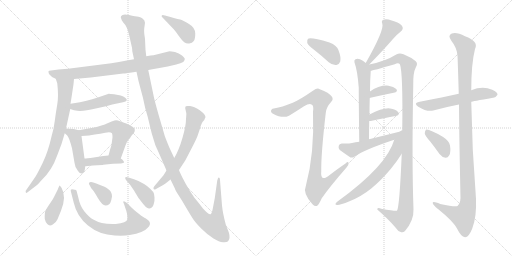
t = 0.00 s
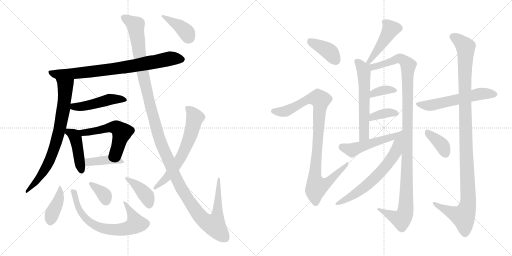
t = 3.71 s
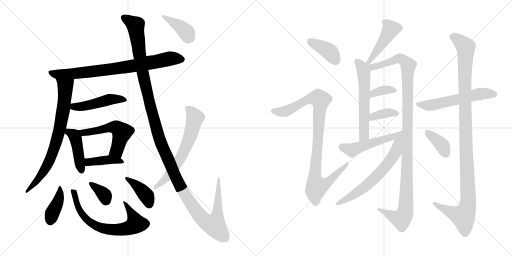
t = 7.42 s
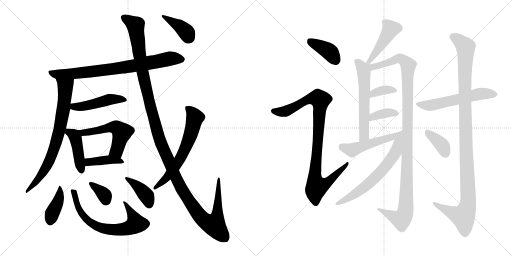
t = 11.13 s
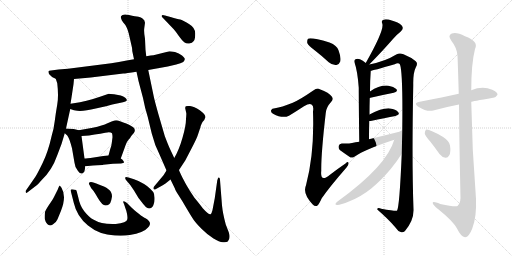
t = 14.84 s
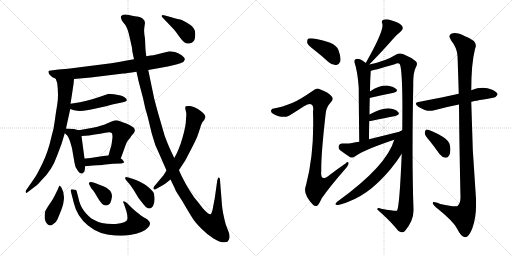
t = 18.55 s

The animated SVG that drew these frames (rendered in a browser with its animation timeline set to each time). Animation: 25 CSS @keyframes rules; one cycle of 18.55 s.

<svg version="1.1" viewBox="0 0 2048 1024" xmlns="http://www.w3.org/2000/svg">
  <g stroke="lightgray" stroke-dasharray="1,1" stroke-width="1" transform="scale(4, 4)">
    <line x1="0" y1="0" x2="256" y2="256"></line>
    <line x1="256" y1="0" x2="0" y2="256"></line>
    <line x1="128" y1="0" x2="128" y2="256"></line>
    <line x1="0" y1="128" x2="256" y2="128"></line>
    <line x1="256" y1="0" x2="512" y2="256"></line>
    <line x1="512" y1="0" x2="256" y2="256"></line>
    <line x1="384" y1="0" x2="384" y2="256"></line>
    <line x1="256" y1="128" x2="512" y2="128"></line>
  </g>
<g transform="scale(1, -1) translate(0, -850)">
   <style type="text/css">
    @keyframes keyframes0 {
      from {
       stroke: black;
       stroke-dashoffset: 788;
       stroke-width: 128;
       }
       72% {
       animation-timing-function: step-end;
       stroke: black;
       stroke-dashoffset: 0;
       stroke-width: 128;
       }
       to {
       stroke: black;
       stroke-width: 1024;
       }
       }
       #make-me-a-hanzi-animation-0 {
         animation: keyframes0 0.891276s both;
         animation-delay: 0.000000s;
         animation-timing-function: linear;
       }
    @keyframes keyframes1 {
      from {
       stroke: black;
       stroke-dashoffset: 756;
       stroke-width: 128;
       }
       71% {
       animation-timing-function: step-end;
       stroke: black;
       stroke-dashoffset: 0;
       stroke-width: 128;
       }
       to {
       stroke: black;
       stroke-width: 1024;
       }
       }
       #make-me-a-hanzi-animation-1 {
         animation: keyframes1 0.865234s both;
         animation-delay: 0.891276s;
         animation-timing-function: linear;
       }
    @keyframes keyframes2 {
      from {
       stroke: black;
       stroke-dashoffset: 470;
       stroke-width: 128;
       }
       60% {
       animation-timing-function: step-end;
       stroke: black;
       stroke-dashoffset: 0;
       stroke-width: 128;
       }
       to {
       stroke: black;
       stroke-width: 1024;
       }
       }
       #make-me-a-hanzi-animation-2 {
         animation: keyframes2 0.632487s both;
         animation-delay: 1.756510s;
         animation-timing-function: linear;
       }
    @keyframes keyframes3 {
      from {
       stroke: black;
       stroke-dashoffset: 433;
       stroke-width: 128;
       }
       58% {
       animation-timing-function: step-end;
       stroke: black;
       stroke-dashoffset: 0;
       stroke-width: 128;
       }
       to {
       stroke: black;
       stroke-width: 1024;
       }
       }
       #make-me-a-hanzi-animation-3 {
         animation: keyframes3 0.602376s both;
         animation-delay: 2.388997s;
         animation-timing-function: linear;
       }
    @keyframes keyframes4 {
      from {
       stroke: black;
       stroke-dashoffset: 537;
       stroke-width: 128;
       }
       64% {
       animation-timing-function: step-end;
       stroke: black;
       stroke-dashoffset: 0;
       stroke-width: 128;
       }
       to {
       stroke: black;
       stroke-width: 1024;
       }
       }
       #make-me-a-hanzi-animation-4 {
         animation: keyframes4 0.687012s both;
         animation-delay: 2.991373s;
         animation-timing-function: linear;
       }
    @keyframes keyframes5 {
      from {
       stroke: black;
       stroke-dashoffset: 406;
       stroke-width: 128;
       }
       57% {
       animation-timing-function: step-end;
       stroke: black;
       stroke-dashoffset: 0;
       stroke-width: 128;
       }
       to {
       stroke: black;
       stroke-width: 1024;
       }
       }
       #make-me-a-hanzi-animation-5 {
         animation: keyframes5 0.580404s both;
         animation-delay: 3.678385s;
         animation-timing-function: linear;
       }
    @keyframes keyframes6 {
      from {
       stroke: black;
       stroke-dashoffset: 402;
       stroke-width: 128;
       }
       57% {
       animation-timing-function: step-end;
       stroke: black;
       stroke-dashoffset: 0;
       stroke-width: 128;
       }
       to {
       stroke: black;
       stroke-width: 1024;
       }
       }
       #make-me-a-hanzi-animation-6 {
         animation: keyframes6 0.577148s both;
         animation-delay: 4.258789s;
         animation-timing-function: linear;
       }
    @keyframes keyframes7 {
      from {
       stroke: black;
       stroke-dashoffset: 689;
       stroke-width: 128;
       }
       69% {
       animation-timing-function: step-end;
       stroke: black;
       stroke-dashoffset: 0;
       stroke-width: 128;
       }
       to {
       stroke: black;
       stroke-width: 1024;
       }
       }
       #make-me-a-hanzi-animation-7 {
         animation: keyframes7 0.810710s both;
         animation-delay: 4.835937s;
         animation-timing-function: linear;
       }
    @keyframes keyframes8 {
      from {
       stroke: black;
       stroke-dashoffset: 352;
       stroke-width: 128;
       }
       53% {
       animation-timing-function: step-end;
       stroke: black;
       stroke-dashoffset: 0;
       stroke-width: 128;
       }
       to {
       stroke: black;
       stroke-width: 1024;
       }
       }
       #make-me-a-hanzi-animation-8 {
         animation: keyframes8 0.536458s both;
         animation-delay: 5.646647s;
         animation-timing-function: linear;
       }
    @keyframes keyframes9 {
      from {
       stroke: black;
       stroke-dashoffset: 396;
       stroke-width: 128;
       }
       56% {
       animation-timing-function: step-end;
       stroke: black;
       stroke-dashoffset: 0;
       stroke-width: 128;
       }
       to {
       stroke: black;
       stroke-width: 1024;
       }
       }
       #make-me-a-hanzi-animation-9 {
         animation: keyframes9 0.572266s both;
         animation-delay: 6.183105s;
         animation-timing-function: linear;
       }
    @keyframes keyframes10 {
      from {
       stroke: black;
       stroke-dashoffset: 1384;
       stroke-width: 128;
       }
       82% {
       animation-timing-function: step-end;
       stroke: black;
       stroke-dashoffset: 0;
       stroke-width: 128;
       }
       to {
       stroke: black;
       stroke-width: 1024;
       }
       }
       #make-me-a-hanzi-animation-10 {
         animation: keyframes10 1.376302s both;
         animation-delay: 6.755371s;
         animation-timing-function: linear;
       }
    @keyframes keyframes11 {
      from {
       stroke: black;
       stroke-dashoffset: 638;
       stroke-width: 128;
       }
       67% {
       animation-timing-function: step-end;
       stroke: black;
       stroke-dashoffset: 0;
       stroke-width: 128;
       }
       to {
       stroke: black;
       stroke-width: 1024;
       }
       }
       #make-me-a-hanzi-animation-11 {
         animation: keyframes11 0.769206s both;
         animation-delay: 8.131673s;
         animation-timing-function: linear;
       }
    @keyframes keyframes12 {
      from {
       stroke: black;
       stroke-dashoffset: 392;
       stroke-width: 128;
       }
       56% {
       animation-timing-function: step-end;
       stroke: black;
       stroke-dashoffset: 0;
       stroke-width: 128;
       }
       to {
       stroke: black;
       stroke-width: 1024;
       }
       }
       #make-me-a-hanzi-animation-12 {
         animation: keyframes12 0.569010s both;
         animation-delay: 8.900879s;
         animation-timing-function: linear;
       }
    @keyframes keyframes13 {
      from {
       stroke: black;
       stroke-dashoffset: 393;
       stroke-width: 128;
       }
       56% {
       animation-timing-function: step-end;
       stroke: black;
       stroke-dashoffset: 0;
       stroke-width: 128;
       }
       to {
       stroke: black;
       stroke-width: 1024;
       }
       }
       #make-me-a-hanzi-animation-13 {
         animation: keyframes13 0.569824s both;
         animation-delay: 9.469889s;
         animation-timing-function: linear;
       }
    @keyframes keyframes14 {
      from {
       stroke: black;
       stroke-dashoffset: 958;
       stroke-width: 128;
       }
       76% {
       animation-timing-function: step-end;
       stroke: black;
       stroke-dashoffset: 0;
       stroke-width: 128;
       }
       to {
       stroke: black;
       stroke-width: 1024;
       }
       }
       #make-me-a-hanzi-animation-14 {
         animation: keyframes14 1.029622s both;
         animation-delay: 10.039713s;
         animation-timing-function: linear;
       }
    @keyframes keyframes15 {
      from {
       stroke: black;
       stroke-dashoffset: 446;
       stroke-width: 128;
       }
       59% {
       animation-timing-function: step-end;
       stroke: black;
       stroke-dashoffset: 0;
       stroke-width: 128;
       }
       to {
       stroke: black;
       stroke-width: 1024;
       }
       }
       #make-me-a-hanzi-animation-15 {
         animation: keyframes15 0.612956s both;
         animation-delay: 11.069335s;
         animation-timing-function: linear;
       }
    @keyframes keyframes16 {
      from {
       stroke: black;
       stroke-dashoffset: 582;
       stroke-width: 128;
       }
       65% {
       animation-timing-function: step-end;
       stroke: black;
       stroke-dashoffset: 0;
       stroke-width: 128;
       }
       to {
       stroke: black;
       stroke-width: 1024;
       }
       }
       #make-me-a-hanzi-animation-16 {
         animation: keyframes16 0.723633s both;
         animation-delay: 11.682291s;
         animation-timing-function: linear;
       }
    @keyframes keyframes17 {
      from {
       stroke: black;
       stroke-dashoffset: 1139;
       stroke-width: 128;
       }
       79% {
       animation-timing-function: step-end;
       stroke: black;
       stroke-dashoffset: 0;
       stroke-width: 128;
       }
       to {
       stroke: black;
       stroke-width: 1024;
       }
       }
       #make-me-a-hanzi-animation-17 {
         animation: keyframes17 1.176921s both;
         animation-delay: 12.405924s;
         animation-timing-function: linear;
       }
    @keyframes keyframes18 {
      from {
       stroke: black;
       stroke-dashoffset: 354;
       stroke-width: 128;
       }
       54% {
       animation-timing-function: step-end;
       stroke: black;
       stroke-dashoffset: 0;
       stroke-width: 128;
       }
       to {
       stroke: black;
       stroke-width: 1024;
       }
       }
       #make-me-a-hanzi-animation-18 {
         animation: keyframes18 0.538086s both;
         animation-delay: 13.582845s;
         animation-timing-function: linear;
       }
    @keyframes keyframes19 {
      from {
       stroke: black;
       stroke-dashoffset: 368;
       stroke-width: 128;
       }
       55% {
       animation-timing-function: step-end;
       stroke: black;
       stroke-dashoffset: 0;
       stroke-width: 128;
       }
       to {
       stroke: black;
       stroke-width: 1024;
       }
       }
       #make-me-a-hanzi-animation-19 {
         animation: keyframes19 0.549479s both;
         animation-delay: 14.120931s;
         animation-timing-function: linear;
       }
    @keyframes keyframes20 {
      from {
       stroke: black;
       stroke-dashoffset: 506;
       stroke-width: 128;
       }
       62% {
       animation-timing-function: step-end;
       stroke: black;
       stroke-dashoffset: 0;
       stroke-width: 128;
       }
       to {
       stroke: black;
       stroke-width: 1024;
       }
       }
       #make-me-a-hanzi-animation-20 {
         animation: keyframes20 0.661784s both;
         animation-delay: 14.670410s;
         animation-timing-function: linear;
       }
    @keyframes keyframes21 {
      from {
       stroke: black;
       stroke-dashoffset: 648;
       stroke-width: 128;
       }
       68% {
       animation-timing-function: step-end;
       stroke: black;
       stroke-dashoffset: 0;
       stroke-width: 128;
       }
       to {
       stroke: black;
       stroke-width: 1024;
       }
       }
       #make-me-a-hanzi-animation-21 {
         animation: keyframes21 0.777344s both;
         animation-delay: 15.332194s;
         animation-timing-function: linear;
       }
    @keyframes keyframes22 {
      from {
       stroke: black;
       stroke-dashoffset: 567;
       stroke-width: 128;
       }
       65% {
       animation-timing-function: step-end;
       stroke: black;
       stroke-dashoffset: 0;
       stroke-width: 128;
       }
       to {
       stroke: black;
       stroke-width: 1024;
       }
       }
       #make-me-a-hanzi-animation-22 {
         animation: keyframes22 0.711426s both;
         animation-delay: 16.109538s;
         animation-timing-function: linear;
       }
    @keyframes keyframes23 {
      from {
       stroke: black;
       stroke-dashoffset: 1130;
       stroke-width: 128;
       }
       79% {
       animation-timing-function: step-end;
       stroke: black;
       stroke-dashoffset: 0;
       stroke-width: 128;
       }
       to {
       stroke: black;
       stroke-width: 1024;
       }
       }
       #make-me-a-hanzi-animation-23 {
         animation: keyframes23 1.169596s both;
         animation-delay: 16.820964s;
         animation-timing-function: linear;
       }
    @keyframes keyframes24 {
      from {
       stroke: black;
       stroke-dashoffset: 375;
       stroke-width: 128;
       }
       55% {
       animation-timing-function: step-end;
       stroke: black;
       stroke-dashoffset: 0;
       stroke-width: 128;
       }
       to {
       stroke: black;
       stroke-width: 1024;
       }
       }
       #make-me-a-hanzi-animation-24 {
         animation: keyframes24 0.555176s both;
         animation-delay: 17.990560s;
         animation-timing-function: linear;
       }
</style>
<path d="M 296.0 534.0 L 363.0 540.0 L 493.0 556.0 Q 503.0 556.0 546.0 563.0 L 593.0 570.0 L 671.0 584.0 L 705.0 592.0 Q 724.0 597.0 733.0 602.0 Q 739.0 608.0 739.0 613.0 Q 740.0 618.0 728.0 628.0 Q 716.0 638.0 700.0 642.0 Q 684.0 645.0 678.0 645.0 L 614.0 629.0 Q 605.0 629.0 585.0 625.0 L 536.0 613.0 L 507.0 608.0 Q 475.0 601.0 445.0 597.0 L 272.0 575.0 L 234.0 572.0 L 204.0 568.0 Q 195.0 568.0 194.0 565.0 Q 193.0 562.0 196.0 554.0 L 204.0 546.0 Q 209.0 541.0 212.0 540.0 L 223.0 535.0 L 296.0 534.0 Z" fill="lightgray"></path> 
<path d="M 294.0 513.0 L 296.0 534.0 C 299.0 564.0 214.0 563.0 223.0 535.0 L 229.0 517.0 Q 235.0 466.0 229.0 432.0 Q 223.0 398.0 219.0 366.0 Q 215.0 333.0 207.0 308.0 Q 192.0 241.0 170.0 197.0 Q 148.0 152.0 141.0 142.0 L 105.0 90.0 Q 101.0 86.0 103.0 81.0 Q 105.0 75.0 113.0 83.0 L 139.0 103.0 Q 149.0 109.0 165.0 128.0 Q 208.0 168.0 229.0 229.0 L 246.0 274.0 L 259.0 317.0 L 264.0 336.0 L 281.0 414.0 L 282.0 435.0 L 286.0 460.0 L 294.0 513.0 Z" fill="lightgray"></path> 
<path d="M 281.0 414.0 L 296.0 409.0 L 309.0 407.0 Q 334.0 404.0 383.0 416.0 Q 432.0 427.0 449.0 432.0 L 492.0 441.0 Q 517.0 446.0 501.0 459.0 Q 494.0 464.0 483.0 468.0 L 456.0 473.0 Q 440.0 475.0 435.0 475.0 L 403.0 464.0 Q 376.0 454.0 320.0 441.0 L 282.0 435.0 C 252.0 430.0 253.0 423.0 281.0 414.0 Z" fill="lightgray"></path> 
<path d="M 259.0 317.0 L 269.0 308.0 Q 277.0 299.0 288.0 257.0 L 298.0 199.0 Q 300.0 178.0 312.0 166.0 Q 320.0 154.0 329.0 156.0 Q 338.0 159.0 339.0 170.0 L 341.0 185.0 L 338.0 216.0 L 326.0 306.0 C 323.0 327.0 323.0 327.0 315.0 329.0 L 299.0 333.0 Q 290.0 335.0 264.0 336.0 C 237.0 337.0 237.0 337.0 259.0 317.0 Z" fill="lightgray"></path> 
<path d="M 483.0 216.0 L 499.0 260.0 Q 507.0 284.0 514.0 291.0 Q 521.0 298.0 525.0 306.0 L 536.0 319.0 Q 544.0 332.0 533.0 341.0 Q 517.0 352.0 505.0 356.0 Q 494.0 359.0 480.0 365.0 Q 467.0 371.0 458.0 368.0 Q 449.0 365.0 430.0 357.0 Q 411.0 348.0 371.0 339.0 L 315.0 329.0 C 285.0 324.0 296.0 304.0 326.0 306.0 L 356.0 308.0 L 379.0 312.0 Q 402.0 314.0 421.0 319.0 Q 441.0 324.0 448.0 317.0 Q 450.0 311.0 450.0 301.0 L 447.0 278.0 Q 446.0 266.0 441.0 254.0 L 434.0 228.0 C 426.0 199.0 473.0 188.0 483.0 216.0 Z" fill="lightgray"></path> 
<path d="M 341.0 185.0 L 372.0 188.0 Q 412.0 190.0 413.0 191.0 L 452.0 195.0 L 484.0 196.0 Q 495.0 198.0 496.0 200.0 Q 497.0 202.0 493.0 207.0 Q 490.0 212.0 483.0 216.0 C 461.0 231.0 461.0 231.0 434.0 228.0 L 413.0 226.0 L 375.0 220.0 Q 346.0 216.0 338.0 216.0 C 308.0 215.0 311.0 182.0 341.0 185.0 Z" fill="lightgray"></path> 
<path d="M 246.0 99.0 L 239.0 108.0 Q 237.0 108.0 231.0 92.0 L 216.0 62.0 Q 212.0 53.0 197.0 32.0 Q 183.0 11.0 180.0 2.0 Q 178.0 -17.0 179.0 -26.0 Q 181.0 -36.0 189.0 -46.0 Q 198.0 -56.0 211.0 -48.0 Q 225.0 -40.0 230.0 -27.0 L 244.0 7.0 Q 267.0 64.0 246.0 99.0 Z" fill="lightgray"></path> 
<path d="M 299.0 91.0 Q 297.0 92.0 294.0 92.0 Q 280.0 95.0 283.0 86.0 L 295.0 39.0 Q 307.0 -15.0 352.0 -52.0 Q 397.0 -89.0 459.0 -92.0 Q 497.0 -94.0 519.0 -90.0 Q 575.0 -81.0 592.0 -60.0 Q 598.0 -54.0 600.0 -46.0 Q 601.0 -34.0 582.0 -23.0 Q 575.0 -21.0 554.0 -4.0 Q 534.0 12.0 529.0 17.0 L 508.0 38.0 Q 498.0 46.0 494.0 45.0 Q 491.0 43.0 496.0 34.0 L 503.0 13.0 Q 505.0 11.0 508.0 -5.0 Q 511.0 -21.0 509.0 -28.0 Q 507.0 -41.0 463.0 -46.0 Q 408.0 -49.0 373.0 -28.0 Q 356.0 -19.0 337.0 5.0 Q 319.0 28.0 313.0 61.0 L 308.0 80.0 Q 308.0 84.0 306.0 86.0 Q 307.0 91.0 299.0 91.0 Z" fill="lightgray"></path> 
<path d="M 445.0 49.0 L 448.0 64.0 Q 448.0 81.0 436.0 91.0 Q 424.0 101.0 418.0 103.0 L 395.0 112.0 Q 360.0 129.0 356.0 118.0 Q 355.0 114.0 357.0 112.0 L 365.0 97.0 L 371.0 90.0 Q 376.0 85.0 392.0 57.0 Q 409.0 28.0 422.0 28.0 Q 440.0 28.0 445.0 49.0 Z" fill="lightgray"></path> 
<path d="M 536.0 133.0 L 514.0 140.0 Q 502.0 144.0 501.0 140.0 Q 500.0 135.0 504.0 130.0 L 521.0 110.0 L 536.0 88.0 L 554.0 58.0 L 572.0 35.0 Q 585.0 19.0 592.0 17.0 Q 600.0 15.0 607.0 20.0 Q 612.0 22.0 615.0 34.0 Q 619.0 46.0 618.0 60.0 Q 618.0 74.0 613.0 82.0 Q 587.0 111.0 565.0 120.0 Q 557.0 125.0 536.0 133.0 Z" fill="lightgray"></path> 
<path d="M 546.0 563.0 L 554.0 526.0 L 572.0 458.0 Q 580.0 416.0 591.0 382.0 L 607.0 316.0 Q 619.0 268.0 639.0 230.0 L 666.0 168.0 L 682.0 132.0 L 700.0 95.0 Q 700.0 92.0 713.0 71.0 Q 727.0 50.0 746.0 17.0 Q 766.0 -17.0 775.0 -30.0 Q 784.0 -43.0 807.0 -66.0 Q 831.0 -90.0 854.0 -104.0 Q 877.0 -118.0 892.0 -119.0 Q 907.0 -120.0 911.0 -116.0 Q 923.0 -104.0 915.0 -79.0 L 903.0 -48.0 Q 891.0 -3.0 888.0 28.0 L 880.0 130.0 Q 880.0 137.0 877.0 139.0 Q 874.0 141.0 872.0 137.0 L 869.0 128.0 L 859.0 57.0 L 850.0 10.0 Q 846.0 -6.0 842.0 -7.0 Q 833.0 -8.0 811.0 17.0 Q 789.0 46.0 781.0 55.0 Q 774.0 64.0 758.0 89.0 Q 743.0 113.0 730.0 139.0 Q 717.0 165.0 716.0 170.0 L 697.0 218.0 L 681.0 252.0 Q 673.0 269.0 659.0 306.0 L 634.0 392.0 Q 618.0 449.0 615.0 464.0 L 593.0 570.0 L 585.0 625.0 L 582.0 651.0 L 580.0 695.0 Q 575.0 723.0 577.0 737.0 L 580.0 759.0 L 577.0 769.0 L 570.0 776.0 Q 565.0 781.0 554.0 783.0 Q 543.0 784.0 516.0 790.0 Q 490.0 796.0 484.0 785.0 Q 482.0 779.0 485.0 775.0 Q 485.0 771.0 493.0 760.0 Q 508.0 745.0 515.0 716.0 L 528.0 659.0 Q 529.0 652.0 529.0 646.0 L 536.0 613.0 L 546.0 563.0 Z" fill="lightgray"></path> 
<path d="M 666.0 168.0 L 654.0 149.0 L 618.0 106.0 Q 613.0 101.0 614.0 95.0 Q 616.0 89.0 624.0 94.0 L 642.0 104.0 Q 650.0 108.0 662.0 116.0 L 682.0 132.0 L 716.0 170.0 L 741.0 208.0 L 766.0 256.0 Q 788.0 298.0 792.0 312.0 L 801.0 339.0 Q 802.0 340.0 802.0 343.0 Q 802.0 346.0 810.0 362.0 L 817.0 370.0 Q 821.0 380.0 822.0 381.0 Q 822.0 393.0 799.0 409.0 Q 776.0 424.0 760.0 426.0 Q 745.0 427.0 743.0 425.0 Q 740.0 420.0 741.0 416.0 L 745.0 398.0 Q 746.0 396.0 744.0 374.0 Q 744.0 347.0 730.0 299.0 Q 716.0 250.0 697.0 218.0 L 666.0 168.0 Z" fill="lightgray"></path> 
<path d="M 651.0 779.0 L 695.0 733.0 Q 704.0 723.0 716.0 705.0 Q 729.0 687.0 737.0 681.0 Q 746.0 674.0 757.0 676.0 Q 769.0 678.0 775.0 686.0 Q 781.0 693.0 781.0 716.0 Q 781.0 739.0 756.0 754.0 Q 731.0 769.0 721.0 772.0 Q 711.0 774.0 682.0 782.0 L 660.0 788.0 Q 649.0 793.0 647.0 788.0 Q 645.0 783.0 651.0 779.0 Z" fill="lightgray"></path> 
<path d="M 1261.0 647.5 Q 1288.0 626.5 1315.0 601.5 Q 1330.0 588.5 1346.0 590.5 Q 1356.0 591.5 1361.0 604.5 Q 1365.0 620.5 1354.0 649.5 Q 1348.0 668.5 1318.0 680.5 Q 1245.0 701.5 1232.0 695.5 Q 1228.0 691.5 1229.0 678.5 Q 1233.0 668.5 1261.0 647.5 Z" fill="lightgray"></path> 
<path d="M 1171.0 439.5 Q 1125.0 421.5 1100.0 417.5 Q 1087.0 417.5 1085.0 410.5 Q 1081.0 401.5 1092.0 395.5 Q 1131.0 374.5 1156.0 387.5 Q 1187.0 406.5 1216.0 425.5 Q 1238.0 438.5 1246.0 432.5 Q 1256.0 428.5 1252.0 403.5 Q 1258.0 235.5 1224.0 109.5 Q 1209.0 76.5 1251.0 32.5 Q 1261.0 22.5 1270.0 28.5 Q 1277.0 35.5 1287.0 57.5 Q 1318.0 102.5 1386.0 180.5 Q 1396.0 190.5 1394.0 198.5 Q 1393.0 205.5 1382.0 196.5 Q 1351.0 175.5 1320.0 151.5 Q 1280.0 117.5 1285.0 167.5 Q 1284.0 234.5 1303.0 398.5 Q 1304.0 420.5 1325.0 443.5 Q 1335.0 453.5 1327.0 464.5 Q 1317.0 479.5 1279.0 493.5 Q 1269.0 499.5 1253.0 488.5 Q 1201.0 452.5 1171.0 439.5 Z" fill="lightgray"></path> 
<path d="M 1477.0 592.5 Q 1531.0 647.5 1571.0 693.5 Q 1584.0 709.5 1602.0 723.5 Q 1618.0 736.5 1606.0 749.5 Q 1593.0 761.5 1567.0 768.5 Q 1545.0 775.5 1534.0 771.5 Q 1524.0 767.5 1529.0 756.5 Q 1539.0 732.5 1463.0 598.5 C 1448.0 572.5 1456.0 571.5 1477.0 592.5 Z" fill="lightgray"></path> 
<path d="M 1463.0 598.5 Q 1451.0 608.5 1440.0 613.5 Q 1430.0 616.5 1422.0 613.5 Q 1415.0 609.5 1418.0 600.5 Q 1430.0 567.5 1435.0 499.5 Q 1435.0 438.5 1437.0 283.5 C 1437.0 253.5 1476.0 263.5 1476.0 293.5 Q 1476.0 332.5 1477.0 366.5 L 1478.0 392.5 Q 1478.0 426.5 1479.0 458.5 L 1480.0 484.5 Q 1480.0 526.5 1483.0 567.5 C 1485.0 603.5 1484.0 582.5 1463.0 598.5 Z" fill="lightgray"></path> 
<path d="M 1483.0 567.5 Q 1489.0 567.5 1579.0 593.5 Q 1594.0 600.5 1600.0 592.5 Q 1612.0 558.5 1609.0 326.5 L 1607.0 235.5 Q 1598.0 21.5 1588.0 7.5 Q 1584.0 4.5 1525.0 15.5 Q 1509.0 21.5 1509.0 12.5 Q 1555.0 -27.5 1581.0 -58.5 Q 1591.0 -74.5 1605.0 -78.5 Q 1612.0 -81.5 1620.0 -73.5 Q 1656.0 -31.5 1654.0 13.5 Q 1647.0 203.5 1653.0 510.5 Q 1652.0 559.5 1663.0 580.5 Q 1673.0 596.5 1663.0 605.5 Q 1644.0 621.5 1614.0 633.5 Q 1598.0 639.5 1585.0 632.5 Q 1542.0 605.5 1477.0 592.5 C 1448.0 585.5 1454.0 560.5 1483.0 567.5 Z" fill="lightgray"></path> 
<path d="M 1479.0 458.5 Q 1479.0 459.5 1482.0 459.5 Q 1534.0 471.5 1575.0 479.5 Q 1594.0 483.5 1585.0 494.5 Q 1575.0 504.5 1554.0 507.5 Q 1518.0 510.5 1480.0 484.5 C 1455.0 467.5 1450.0 449.5 1479.0 458.5 Z" fill="lightgray"></path> 
<path d="M 1477.0 366.5 Q 1478.0 366.5 1483.0 366.5 Q 1540.0 378.5 1582.0 386.5 Q 1601.0 390.5 1593.0 401.5 Q 1583.0 414.5 1560.0 416.5 Q 1530.0 419.5 1478.0 392.5 C 1451.0 378.5 1447.0 366.5 1477.0 366.5 Z" fill="lightgray"></path> 
<path d="M 1437.0 283.5 Q 1422.0 282.5 1408.0 278.5 Q 1392.0 274.5 1367.0 276.5 Q 1357.0 275.5 1355.0 267.5 Q 1352.0 257.5 1359.0 250.5 Q 1377.0 237.5 1402.0 220.5 Q 1409.0 217.5 1419.0 224.5 Q 1459.0 252.5 1577.0 291.5 C 1605.0 300.5 1638.0 333.5 1609.0 326.5 Q 1545.0 310.5 1476.0 293.5 L 1437.0 283.5 Z" fill="lightgray"></path> 
<path d="M 1577.0 291.5 Q 1547.0 186.5 1350.0 44.5 Q 1334.0 31.5 1349.0 30.5 Q 1359.0 29.5 1398.0 45.5 Q 1444.0 63.5 1485.0 96.5 Q 1522.0 126.5 1562.0 173.5 Q 1589.0 206.5 1607.0 235.5 C 1676.0 342.5 1598.0 354.5 1577.0 291.5 Z" fill="lightgray"></path> 
<path d="M 1885.0 443.5 Q 1886.0 444.5 1972.0 459.5 Q 1982.0 458.5 1990.0 471.5 Q 1991.0 481.5 1969.0 491.5 Q 1930.0 506.5 1885.0 489.5 L 1835.0 475.5 Q 1775.0 462.5 1679.0 443.5 Q 1651.0 439.5 1673.0 423.5 Q 1709.0 401.5 1733.0 408.5 Q 1779.0 421.5 1836.0 432.5 L 1885.0 443.5 Z" fill="lightgray"></path> 
<path d="M 1836.0 432.5 Q 1837.0 294.5 1842.0 58.5 Q 1841.0 36.5 1830.0 26.5 Q 1823.0 20.5 1761.0 34.5 Q 1728.0 47.5 1731.0 37.5 Q 1732.0 30.5 1752.0 14.5 Q 1813.0 -34.5 1828.0 -63.5 Q 1844.0 -96.5 1860.0 -98.5 Q 1875.0 -99.5 1889.0 -63.5 Q 1907.0 -17.5 1904.0 55.5 Q 1888.0 248.5 1885.0 443.5 L 1885.0 489.5 Q 1885.0 595.5 1900.0 654.5 Q 1916.0 685.5 1860.0 705.5 Q 1826.0 723.5 1807.0 716.5 Q 1789.0 709.5 1806.0 686.5 Q 1828.0 659.5 1830.0 626.5 Q 1831.0 610.5 1835.0 475.5 L 1836.0 432.5 Z" fill="lightgray"></path> 
<path d="M 1720.0 285.5 Q 1739.0 261.5 1758.0 234.5 Q 1768.0 221.5 1782.0 219.5 Q 1791.0 218.5 1797.0 229.5 Q 1804.0 241.5 1800.0 268.5 Q 1799.0 284.5 1774.0 301.5 Q 1716.0 334.5 1704.0 331.5 Q 1700.0 328.5 1699.0 317.5 Q 1700.0 307.5 1720.0 285.5 Z" fill="lightgray"></path> 
      <clipPath id="make-me-a-hanzi-clip-0">
      <path d="M 296.0 534.0 L 363.0 540.0 L 493.0 556.0 Q 503.0 556.0 546.0 563.0 L 593.0 570.0 L 671.0 584.0 L 705.0 592.0 Q 724.0 597.0 733.0 602.0 Q 739.0 608.0 739.0 613.0 Q 740.0 618.0 728.0 628.0 Q 716.0 638.0 700.0 642.0 Q 684.0 645.0 678.0 645.0 L 614.0 629.0 Q 605.0 629.0 585.0 625.0 L 536.0 613.0 L 507.0 608.0 Q 475.0 601.0 445.0 597.0 L 272.0 575.0 L 234.0 572.0 L 204.0 568.0 Q 195.0 568.0 194.0 565.0 Q 193.0 562.0 196.0 554.0 L 204.0 546.0 Q 209.0 541.0 212.0 540.0 L 223.0 535.0 L 296.0 534.0 Z" fill="lightgray"></path>
      </clipPath>
      <path clip-path="url(#make-me-a-hanzi-clip-0)" d="M 201.0 561.0 L 225.0 553.0 L 341.0 560.0 L 515.0 583.0 L 679.0 616.0 L 727.0 612.0 " fill="none" id="make-me-a-hanzi-animation-0" stroke-dasharray="660 1320" stroke-linecap="round"></path>

      <clipPath id="make-me-a-hanzi-clip-1">
      <path d="M 294.0 513.0 L 296.0 534.0 C 299.0 564.0 214.0 563.0 223.0 535.0 L 229.0 517.0 Q 235.0 466.0 229.0 432.0 Q 223.0 398.0 219.0 366.0 Q 215.0 333.0 207.0 308.0 Q 192.0 241.0 170.0 197.0 Q 148.0 152.0 141.0 142.0 L 105.0 90.0 Q 101.0 86.0 103.0 81.0 Q 105.0 75.0 113.0 83.0 L 139.0 103.0 Q 149.0 109.0 165.0 128.0 Q 208.0 168.0 229.0 229.0 L 246.0 274.0 L 259.0 317.0 L 264.0 336.0 L 281.0 414.0 L 282.0 435.0 L 286.0 460.0 L 294.0 513.0 Z" fill="lightgray"></path>
      </clipPath>
      <path clip-path="url(#make-me-a-hanzi-clip-1)" d="M 230.0 532.0 L 261.0 504.0 L 256.0 431.0 L 235.0 317.0 L 190.0 190.0 L 151.0 131.0 L 107.0 85.0 " fill="none" id="make-me-a-hanzi-animation-1" stroke-dasharray="628 1256" stroke-linecap="round"></path>

      <clipPath id="make-me-a-hanzi-clip-2">
      <path d="M 281.0 414.0 L 296.0 409.0 L 309.0 407.0 Q 334.0 404.0 383.0 416.0 Q 432.0 427.0 449.0 432.0 L 492.0 441.0 Q 517.0 446.0 501.0 459.0 Q 494.0 464.0 483.0 468.0 L 456.0 473.0 Q 440.0 475.0 435.0 475.0 L 403.0 464.0 Q 376.0 454.0 320.0 441.0 L 282.0 435.0 C 252.0 430.0 253.0 423.0 281.0 414.0 Z" fill="lightgray"></path>
      </clipPath>
      <path clip-path="url(#make-me-a-hanzi-clip-2)" d="M 289.0 429.0 L 295.0 423.0 L 326.0 424.0 L 437.0 452.0 L 497.0 450.0 " fill="none" id="make-me-a-hanzi-animation-2" stroke-dasharray="342 684" stroke-linecap="round"></path>

      <clipPath id="make-me-a-hanzi-clip-3">
      <path d="M 259.0 317.0 L 269.0 308.0 Q 277.0 299.0 288.0 257.0 L 298.0 199.0 Q 300.0 178.0 312.0 166.0 Q 320.0 154.0 329.0 156.0 Q 338.0 159.0 339.0 170.0 L 341.0 185.0 L 338.0 216.0 L 326.0 306.0 C 323.0 327.0 323.0 327.0 315.0 329.0 L 299.0 333.0 Q 290.0 335.0 264.0 336.0 C 237.0 337.0 237.0 337.0 259.0 317.0 Z" fill="lightgray"></path>
      </clipPath>
      <path clip-path="url(#make-me-a-hanzi-clip-3)" d="M 271.0 329.0 L 301.0 301.0 L 326.0 167.0 " fill="none" id="make-me-a-hanzi-animation-3" stroke-dasharray="305 610" stroke-linecap="round"></path>

      <clipPath id="make-me-a-hanzi-clip-4">
      <path d="M 483.0 216.0 L 499.0 260.0 Q 507.0 284.0 514.0 291.0 Q 521.0 298.0 525.0 306.0 L 536.0 319.0 Q 544.0 332.0 533.0 341.0 Q 517.0 352.0 505.0 356.0 Q 494.0 359.0 480.0 365.0 Q 467.0 371.0 458.0 368.0 Q 449.0 365.0 430.0 357.0 Q 411.0 348.0 371.0 339.0 L 315.0 329.0 C 285.0 324.0 296.0 304.0 326.0 306.0 L 356.0 308.0 L 379.0 312.0 Q 402.0 314.0 421.0 319.0 Q 441.0 324.0 448.0 317.0 Q 450.0 311.0 450.0 301.0 L 447.0 278.0 Q 446.0 266.0 441.0 254.0 L 434.0 228.0 C 426.0 199.0 473.0 188.0 483.0 216.0 Z" fill="lightgray"></path>
      </clipPath>
      <path clip-path="url(#make-me-a-hanzi-clip-4)" d="M 323.0 326.0 L 334.0 319.0 L 348.0 320.0 L 446.0 342.0 L 475.0 334.0 L 488.0 320.0 L 472.0 262.0 L 467.0 247.0 L 442.0 233.0 " fill="none" id="make-me-a-hanzi-animation-4" stroke-dasharray="409 818" stroke-linecap="round"></path>

      <clipPath id="make-me-a-hanzi-clip-5">
      <path d="M 341.0 185.0 L 372.0 188.0 Q 412.0 190.0 413.0 191.0 L 452.0 195.0 L 484.0 196.0 Q 495.0 198.0 496.0 200.0 Q 497.0 202.0 493.0 207.0 Q 490.0 212.0 483.0 216.0 C 461.0 231.0 461.0 231.0 434.0 228.0 L 413.0 226.0 L 375.0 220.0 Q 346.0 216.0 338.0 216.0 C 308.0 215.0 311.0 182.0 341.0 185.0 Z" fill="lightgray"></path>
      </clipPath>
      <path clip-path="url(#make-me-a-hanzi-clip-5)" d="M 342.0 209.0 L 363.0 202.0 L 436.0 211.0 L 474.0 208.0 L 489.0 201.0 " fill="none" id="make-me-a-hanzi-animation-5" stroke-dasharray="278 556" stroke-linecap="round"></path>

      <clipPath id="make-me-a-hanzi-clip-6">
      <path d="M 246.0 99.0 L 239.0 108.0 Q 237.0 108.0 231.0 92.0 L 216.0 62.0 Q 212.0 53.0 197.0 32.0 Q 183.0 11.0 180.0 2.0 Q 178.0 -17.0 179.0 -26.0 Q 181.0 -36.0 189.0 -46.0 Q 198.0 -56.0 211.0 -48.0 Q 225.0 -40.0 230.0 -27.0 L 244.0 7.0 Q 267.0 64.0 246.0 99.0 Z" fill="lightgray"></path>
      </clipPath>
      <path clip-path="url(#make-me-a-hanzi-clip-6)" d="M 242.0 103.0 L 235.0 52.0 L 208.0 -6.0 L 201.0 -36.0 " fill="none" id="make-me-a-hanzi-animation-6" stroke-dasharray="274 548" stroke-linecap="round"></path>

      <clipPath id="make-me-a-hanzi-clip-7">
      <path d="M 299.0 91.0 Q 297.0 92.0 294.0 92.0 Q 280.0 95.0 283.0 86.0 L 295.0 39.0 Q 307.0 -15.0 352.0 -52.0 Q 397.0 -89.0 459.0 -92.0 Q 497.0 -94.0 519.0 -90.0 Q 575.0 -81.0 592.0 -60.0 Q 598.0 -54.0 600.0 -46.0 Q 601.0 -34.0 582.0 -23.0 Q 575.0 -21.0 554.0 -4.0 Q 534.0 12.0 529.0 17.0 L 508.0 38.0 Q 498.0 46.0 494.0 45.0 Q 491.0 43.0 496.0 34.0 L 503.0 13.0 Q 505.0 11.0 508.0 -5.0 Q 511.0 -21.0 509.0 -28.0 Q 507.0 -41.0 463.0 -46.0 Q 408.0 -49.0 373.0 -28.0 Q 356.0 -19.0 337.0 5.0 Q 319.0 28.0 313.0 61.0 L 308.0 80.0 Q 308.0 84.0 306.0 86.0 Q 307.0 91.0 299.0 91.0 Z" fill="lightgray"></path>
      </clipPath>
      <path clip-path="url(#make-me-a-hanzi-clip-7)" d="M 292.0 82.0 L 318.0 8.0 L 334.0 -15.0 L 378.0 -51.0 L 427.0 -67.0 L 469.0 -70.0 L 509.0 -64.0 L 544.0 -45.0 L 501.0 41.0 " fill="none" id="make-me-a-hanzi-animation-7" stroke-dasharray="561 1122" stroke-linecap="round"></path>

      <clipPath id="make-me-a-hanzi-clip-8">
      <path d="M 445.0 49.0 L 448.0 64.0 Q 448.0 81.0 436.0 91.0 Q 424.0 101.0 418.0 103.0 L 395.0 112.0 Q 360.0 129.0 356.0 118.0 Q 355.0 114.0 357.0 112.0 L 365.0 97.0 L 371.0 90.0 Q 376.0 85.0 392.0 57.0 Q 409.0 28.0 422.0 28.0 Q 440.0 28.0 445.0 49.0 Z" fill="lightgray"></path>
      </clipPath>
      <path clip-path="url(#make-me-a-hanzi-clip-8)" d="M 362.0 116.0 L 414.0 74.0 L 424.0 47.0 " fill="none" id="make-me-a-hanzi-animation-8" stroke-dasharray="224 448" stroke-linecap="round"></path>

      <clipPath id="make-me-a-hanzi-clip-9">
      <path d="M 536.0 133.0 L 514.0 140.0 Q 502.0 144.0 501.0 140.0 Q 500.0 135.0 504.0 130.0 L 521.0 110.0 L 536.0 88.0 L 554.0 58.0 L 572.0 35.0 Q 585.0 19.0 592.0 17.0 Q 600.0 15.0 607.0 20.0 Q 612.0 22.0 615.0 34.0 Q 619.0 46.0 618.0 60.0 Q 618.0 74.0 613.0 82.0 Q 587.0 111.0 565.0 120.0 Q 557.0 125.0 536.0 133.0 Z" fill="lightgray"></path>
      </clipPath>
      <path clip-path="url(#make-me-a-hanzi-clip-9)" d="M 508.0 137.0 L 585.0 68.0 L 597.0 33.0 " fill="none" id="make-me-a-hanzi-animation-9" stroke-dasharray="268 536" stroke-linecap="round"></path>

      <clipPath id="make-me-a-hanzi-clip-10">
      <path d="M 546.0 563.0 L 554.0 526.0 L 572.0 458.0 Q 580.0 416.0 591.0 382.0 L 607.0 316.0 Q 619.0 268.0 639.0 230.0 L 666.0 168.0 L 682.0 132.0 L 700.0 95.0 Q 700.0 92.0 713.0 71.0 Q 727.0 50.0 746.0 17.0 Q 766.0 -17.0 775.0 -30.0 Q 784.0 -43.0 807.0 -66.0 Q 831.0 -90.0 854.0 -104.0 Q 877.0 -118.0 892.0 -119.0 Q 907.0 -120.0 911.0 -116.0 Q 923.0 -104.0 915.0 -79.0 L 903.0 -48.0 Q 891.0 -3.0 888.0 28.0 L 880.0 130.0 Q 880.0 137.0 877.0 139.0 Q 874.0 141.0 872.0 137.0 L 869.0 128.0 L 859.0 57.0 L 850.0 10.0 Q 846.0 -6.0 842.0 -7.0 Q 833.0 -8.0 811.0 17.0 Q 789.0 46.0 781.0 55.0 Q 774.0 64.0 758.0 89.0 Q 743.0 113.0 730.0 139.0 Q 717.0 165.0 716.0 170.0 L 697.0 218.0 L 681.0 252.0 Q 673.0 269.0 659.0 306.0 L 634.0 392.0 Q 618.0 449.0 615.0 464.0 L 593.0 570.0 L 585.0 625.0 L 582.0 651.0 L 580.0 695.0 Q 575.0 723.0 577.0 737.0 L 580.0 759.0 L 577.0 769.0 L 570.0 776.0 Q 565.0 781.0 554.0 783.0 Q 543.0 784.0 516.0 790.0 Q 490.0 796.0 484.0 785.0 Q 482.0 779.0 485.0 775.0 Q 485.0 771.0 493.0 760.0 Q 508.0 745.0 515.0 716.0 L 528.0 659.0 Q 529.0 652.0 529.0 646.0 L 536.0 613.0 L 546.0 563.0 Z" fill="lightgray"></path>
      </clipPath>
      <path clip-path="url(#make-me-a-hanzi-clip-10)" d="M 493.0 781.0 L 542.0 747.0 L 568.0 573.0 L 598.0 438.0 L 636.0 299.0 L 700.0 147.0 L 736.0 78.0 L 801.0 -16.0 L 828.0 -39.0 L 857.0 -50.0 L 870.0 -11.0 L 876.0 134.0 " fill="none" id="make-me-a-hanzi-animation-10" stroke-dasharray="1256 2512" stroke-linecap="round"></path>

      <clipPath id="make-me-a-hanzi-clip-11">
      <path d="M 666.0 168.0 L 654.0 149.0 L 618.0 106.0 Q 613.0 101.0 614.0 95.0 Q 616.0 89.0 624.0 94.0 L 642.0 104.0 Q 650.0 108.0 662.0 116.0 L 682.0 132.0 L 716.0 170.0 L 741.0 208.0 L 766.0 256.0 Q 788.0 298.0 792.0 312.0 L 801.0 339.0 Q 802.0 340.0 802.0 343.0 Q 802.0 346.0 810.0 362.0 L 817.0 370.0 Q 821.0 380.0 822.0 381.0 Q 822.0 393.0 799.0 409.0 Q 776.0 424.0 760.0 426.0 Q 745.0 427.0 743.0 425.0 Q 740.0 420.0 741.0 416.0 L 745.0 398.0 Q 746.0 396.0 744.0 374.0 Q 744.0 347.0 730.0 299.0 Q 716.0 250.0 697.0 218.0 L 666.0 168.0 Z" fill="lightgray"></path>
      </clipPath>
      <path clip-path="url(#make-me-a-hanzi-clip-11)" d="M 747.0 419.0 L 769.0 399.0 L 779.0 380.0 L 750.0 276.0 L 719.0 213.0 L 682.0 158.0 L 619.0 99.0 " fill="none" id="make-me-a-hanzi-animation-11" stroke-dasharray="510 1020" stroke-linecap="round"></path>

      <clipPath id="make-me-a-hanzi-clip-12">
      <path d="M 651.0 779.0 L 695.0 733.0 Q 704.0 723.0 716.0 705.0 Q 729.0 687.0 737.0 681.0 Q 746.0 674.0 757.0 676.0 Q 769.0 678.0 775.0 686.0 Q 781.0 693.0 781.0 716.0 Q 781.0 739.0 756.0 754.0 Q 731.0 769.0 721.0 772.0 Q 711.0 774.0 682.0 782.0 L 660.0 788.0 Q 649.0 793.0 647.0 788.0 Q 645.0 783.0 651.0 779.0 Z" fill="lightgray"></path>
      </clipPath>
      <path clip-path="url(#make-me-a-hanzi-clip-12)" d="M 654.0 786.0 L 734.0 733.0 L 756.0 700.0 " fill="none" id="make-me-a-hanzi-animation-12" stroke-dasharray="264 528" stroke-linecap="round"></path>

      <clipPath id="make-me-a-hanzi-clip-13">
      <path d="M 1261.0 647.5 Q 1288.0 626.5 1315.0 601.5 Q 1330.0 588.5 1346.0 590.5 Q 1356.0 591.5 1361.0 604.5 Q 1365.0 620.5 1354.0 649.5 Q 1348.0 668.5 1318.0 680.5 Q 1245.0 701.5 1232.0 695.5 Q 1228.0 691.5 1229.0 678.5 Q 1233.0 668.5 1261.0 647.5 Z" fill="lightgray"></path>
      </clipPath>
      <path clip-path="url(#make-me-a-hanzi-clip-13)" d="M 1236.0 689.5 L 1312.0 647.5 L 1343.0 608.5 " fill="none" id="make-me-a-hanzi-animation-13" stroke-dasharray="265 530" stroke-linecap="round"></path>

      <clipPath id="make-me-a-hanzi-clip-14">
      <path d="M 1171.0 439.5 Q 1125.0 421.5 1100.0 417.5 Q 1087.0 417.5 1085.0 410.5 Q 1081.0 401.5 1092.0 395.5 Q 1131.0 374.5 1156.0 387.5 Q 1187.0 406.5 1216.0 425.5 Q 1238.0 438.5 1246.0 432.5 Q 1256.0 428.5 1252.0 403.5 Q 1258.0 235.5 1224.0 109.5 Q 1209.0 76.5 1251.0 32.5 Q 1261.0 22.5 1270.0 28.5 Q 1277.0 35.5 1287.0 57.5 Q 1318.0 102.5 1386.0 180.5 Q 1396.0 190.5 1394.0 198.5 Q 1393.0 205.5 1382.0 196.5 Q 1351.0 175.5 1320.0 151.5 Q 1280.0 117.5 1285.0 167.5 Q 1284.0 234.5 1303.0 398.5 Q 1304.0 420.5 1325.0 443.5 Q 1335.0 453.5 1327.0 464.5 Q 1317.0 479.5 1279.0 493.5 Q 1269.0 499.5 1253.0 488.5 Q 1201.0 452.5 1171.0 439.5 Z" fill="lightgray"></path>
      </clipPath>
      <path clip-path="url(#make-me-a-hanzi-clip-14)" d="M 1095.0 406.5 L 1143.0 405.5 L 1222.0 448.5 L 1261.0 459.5 L 1274.0 456.5 L 1282.0 444.5 L 1259.0 137.5 L 1267.0 104.5 L 1306.0 117.5 L 1388.0 194.5 " fill="none" id="make-me-a-hanzi-animation-14" stroke-dasharray="830 1660" stroke-linecap="round"></path>

      <clipPath id="make-me-a-hanzi-clip-15">
      <path d="M 1477.0 592.5 Q 1531.0 647.5 1571.0 693.5 Q 1584.0 709.5 1602.0 723.5 Q 1618.0 736.5 1606.0 749.5 Q 1593.0 761.5 1567.0 768.5 Q 1545.0 775.5 1534.0 771.5 Q 1524.0 767.5 1529.0 756.5 Q 1539.0 732.5 1463.0 598.5 C 1448.0 572.5 1456.0 571.5 1477.0 592.5 Z" fill="lightgray"></path>
      </clipPath>
      <path clip-path="url(#make-me-a-hanzi-clip-15)" d="M 1540.0 761.5 L 1562.0 732.5 L 1524.0 669.5 L 1475.0 606.5 " fill="none" id="make-me-a-hanzi-animation-15" stroke-dasharray="318 636" stroke-linecap="round"></path>

      <clipPath id="make-me-a-hanzi-clip-16">
      <path d="M 1463.0 598.5 Q 1451.0 608.5 1440.0 613.5 Q 1430.0 616.5 1422.0 613.5 Q 1415.0 609.5 1418.0 600.5 Q 1430.0 567.5 1435.0 499.5 Q 1435.0 438.5 1437.0 283.5 C 1437.0 253.5 1476.0 263.5 1476.0 293.5 Q 1476.0 332.5 1477.0 366.5 L 1478.0 392.5 Q 1478.0 426.5 1479.0 458.5 L 1480.0 484.5 Q 1480.0 526.5 1483.0 567.5 C 1485.0 603.5 1484.0 582.5 1463.0 598.5 Z" fill="lightgray"></path>
      </clipPath>
      <path clip-path="url(#make-me-a-hanzi-clip-16)" d="M 1428.0 604.5 L 1454.0 572.5 L 1457.0 534.5 L 1456.0 308.5 L 1441.0 294.5 " fill="none" id="make-me-a-hanzi-animation-16" stroke-dasharray="454 908" stroke-linecap="round"></path>

      <clipPath id="make-me-a-hanzi-clip-17">
      <path d="M 1483.0 567.5 Q 1489.0 567.5 1579.0 593.5 Q 1594.0 600.5 1600.0 592.5 Q 1612.0 558.5 1609.0 326.5 L 1607.0 235.5 Q 1598.0 21.5 1588.0 7.5 Q 1584.0 4.5 1525.0 15.5 Q 1509.0 21.5 1509.0 12.5 Q 1555.0 -27.5 1581.0 -58.5 Q 1591.0 -74.5 1605.0 -78.5 Q 1612.0 -81.5 1620.0 -73.5 Q 1656.0 -31.5 1654.0 13.5 Q 1647.0 203.5 1653.0 510.5 Q 1652.0 559.5 1663.0 580.5 Q 1673.0 596.5 1663.0 605.5 Q 1644.0 621.5 1614.0 633.5 Q 1598.0 639.5 1585.0 632.5 Q 1542.0 605.5 1477.0 592.5 C 1448.0 585.5 1454.0 560.5 1483.0 567.5 Z" fill="lightgray"></path>
      </clipPath>
      <path clip-path="url(#make-me-a-hanzi-clip-17)" d="M 1484.0 574.5 L 1503.0 586.5 L 1542.0 594.5 L 1597.0 616.5 L 1613.0 611.5 L 1633.0 587.5 L 1621.0 3.5 L 1605.0 -27.5 L 1518.0 9.5 " fill="none" id="make-me-a-hanzi-animation-17" stroke-dasharray="1011 2022" stroke-linecap="round"></path>

      <clipPath id="make-me-a-hanzi-clip-18">
      <path d="M 1479.0 458.5 Q 1479.0 459.5 1482.0 459.5 Q 1534.0 471.5 1575.0 479.5 Q 1594.0 483.5 1585.0 494.5 Q 1575.0 504.5 1554.0 507.5 Q 1518.0 510.5 1480.0 484.5 C 1455.0 467.5 1450.0 449.5 1479.0 458.5 Z" fill="lightgray"></path>
      </clipPath>
      <path clip-path="url(#make-me-a-hanzi-clip-18)" d="M 1489.0 467.5 L 1493.0 477.5 L 1509.0 483.5 L 1557.0 492.5 L 1578.0 488.5 " fill="none" id="make-me-a-hanzi-animation-18" stroke-dasharray="226 452" stroke-linecap="round"></path>

      <clipPath id="make-me-a-hanzi-clip-19">
      <path d="M 1477.0 366.5 Q 1478.0 366.5 1483.0 366.5 Q 1540.0 378.5 1582.0 386.5 Q 1601.0 390.5 1593.0 401.5 Q 1583.0 414.5 1560.0 416.5 Q 1530.0 419.5 1478.0 392.5 C 1451.0 378.5 1447.0 366.5 1477.0 366.5 Z" fill="lightgray"></path>
      </clipPath>
      <path clip-path="url(#make-me-a-hanzi-clip-19)" d="M 1480.0 372.5 L 1493.0 384.5 L 1523.0 393.5 L 1564.0 400.5 L 1585.0 395.5 " fill="none" id="make-me-a-hanzi-animation-19" stroke-dasharray="240 480" stroke-linecap="round"></path>

      <clipPath id="make-me-a-hanzi-clip-20">
      <path d="M 1437.0 283.5 Q 1422.0 282.5 1408.0 278.5 Q 1392.0 274.5 1367.0 276.5 Q 1357.0 275.5 1355.0 267.5 Q 1352.0 257.5 1359.0 250.5 Q 1377.0 237.5 1402.0 220.5 Q 1409.0 217.5 1419.0 224.5 Q 1459.0 252.5 1577.0 291.5 C 1605.0 300.5 1638.0 333.5 1609.0 326.5 Q 1545.0 310.5 1476.0 293.5 L 1437.0 283.5 Z" fill="lightgray"></path>
      </clipPath>
      <path clip-path="url(#make-me-a-hanzi-clip-20)" d="M 1368.0 262.5 L 1407.0 250.5 L 1562.0 299.5 L 1603.0 321.5 " fill="none" id="make-me-a-hanzi-animation-20" stroke-dasharray="378 756" stroke-linecap="round"></path>

      <clipPath id="make-me-a-hanzi-clip-21">
      <path d="M 1577.0 291.5 Q 1547.0 186.5 1350.0 44.5 Q 1334.0 31.5 1349.0 30.5 Q 1359.0 29.5 1398.0 45.5 Q 1444.0 63.5 1485.0 96.5 Q 1522.0 126.5 1562.0 173.5 Q 1589.0 206.5 1607.0 235.5 C 1676.0 342.5 1598.0 354.5 1577.0 291.5 Z" fill="lightgray"></path>
      </clipPath>
      <path clip-path="url(#make-me-a-hanzi-clip-21)" d="M 1606.0 318.5 L 1583.0 242.5 L 1529.0 168.5 L 1444.0 91.5 L 1352.0 37.5 " fill="none" id="make-me-a-hanzi-animation-21" stroke-dasharray="520 1040" stroke-linecap="round"></path>

      <clipPath id="make-me-a-hanzi-clip-22">
      <path d="M 1885.0 443.5 Q 1886.0 444.5 1972.0 459.5 Q 1982.0 458.5 1990.0 471.5 Q 1991.0 481.5 1969.0 491.5 Q 1930.0 506.5 1885.0 489.5 L 1835.0 475.5 Q 1775.0 462.5 1679.0 443.5 Q 1651.0 439.5 1673.0 423.5 Q 1709.0 401.5 1733.0 408.5 Q 1779.0 421.5 1836.0 432.5 L 1885.0 443.5 Z" fill="lightgray"></path>
      </clipPath>
      <path clip-path="url(#make-me-a-hanzi-clip-22)" d="M 1674.0 434.5 L 1716.0 428.5 L 1923.0 475.5 L 1979.0 472.5 " fill="none" id="make-me-a-hanzi-animation-22" stroke-dasharray="439 878" stroke-linecap="round"></path>

      <clipPath id="make-me-a-hanzi-clip-23">
      <path d="M 1836.0 432.5 Q 1837.0 294.5 1842.0 58.5 Q 1841.0 36.5 1830.0 26.5 Q 1823.0 20.5 1761.0 34.5 Q 1728.0 47.5 1731.0 37.5 Q 1732.0 30.5 1752.0 14.5 Q 1813.0 -34.5 1828.0 -63.5 Q 1844.0 -96.5 1860.0 -98.5 Q 1875.0 -99.5 1889.0 -63.5 Q 1907.0 -17.5 1904.0 55.5 Q 1888.0 248.5 1885.0 443.5 L 1885.0 489.5 Q 1885.0 595.5 1900.0 654.5 Q 1916.0 685.5 1860.0 705.5 Q 1826.0 723.5 1807.0 716.5 Q 1789.0 709.5 1806.0 686.5 Q 1828.0 659.5 1830.0 626.5 Q 1831.0 610.5 1835.0 475.5 L 1836.0 432.5 Z" fill="lightgray"></path>
      </clipPath>
      <path clip-path="url(#make-me-a-hanzi-clip-23)" d="M 1814.0 701.5 L 1862.0 662.5 L 1858.0 489.5 L 1873.0 45.5 L 1868.0 14.5 L 1853.0 -15.5 L 1788.0 8.5 L 1750.0 27.5 L 1748.0 34.5 L 1737.0 34.5 " fill="none" id="make-me-a-hanzi-animation-23" stroke-dasharray="1002 2004" stroke-linecap="round"></path>

      <clipPath id="make-me-a-hanzi-clip-24">
      <path d="M 1720.0 285.5 Q 1739.0 261.5 1758.0 234.5 Q 1768.0 221.5 1782.0 219.5 Q 1791.0 218.5 1797.0 229.5 Q 1804.0 241.5 1800.0 268.5 Q 1799.0 284.5 1774.0 301.5 Q 1716.0 334.5 1704.0 331.5 Q 1700.0 328.5 1699.0 317.5 Q 1700.0 307.5 1720.0 285.5 Z" fill="lightgray"></path>
      </clipPath>
      <path clip-path="url(#make-me-a-hanzi-clip-24)" d="M 1707.0 322.5 L 1764.0 274.5 L 1783.0 234.5 " fill="none" id="make-me-a-hanzi-animation-24" stroke-dasharray="247 494" stroke-linecap="round"></path>

</g>
</svg>
